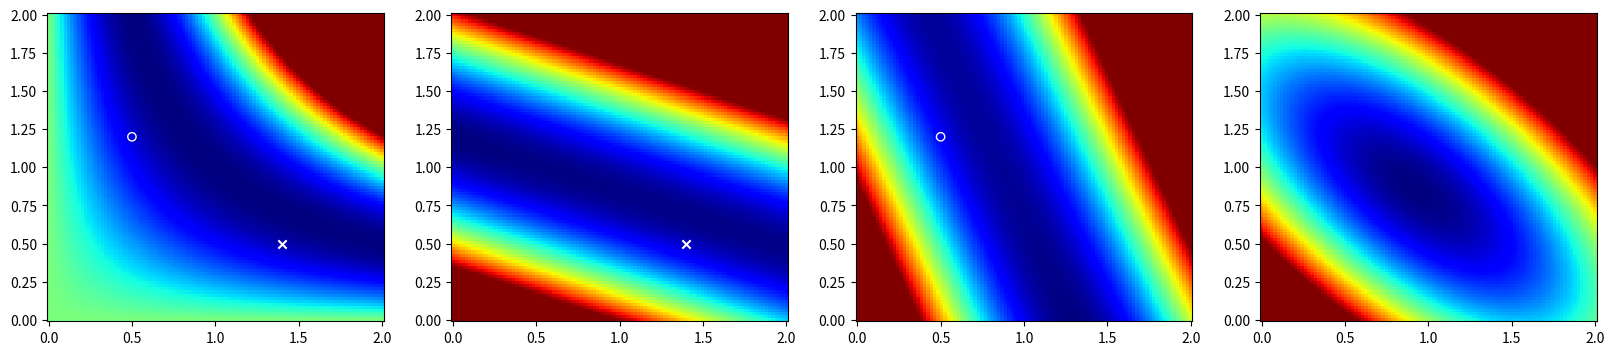

Write Python code to recreate this figure.
import numpy as np
import matplotlib.pyplot as plt

def fun(x,y):
    return 2*(x*y-1)**2

def calcH(x,y):
    xx = 4*y*y
    yy = 4*x*x
    xy = 8*x*y - 4
    return np.array([[xx,xy],[xy,yy]])
      
def calcJ(x,y):
    dx = 4*x*y*y - 4*y
    dy = 4*y*x*x - 4*x
    return np.array([dx,dy])

def solve(p):
    step = 0.2
    H = calcH(p[0],p[1])
    J = calcJ(p[0],p[1])

    while(True):
        e = fun(p[0],p[1])
        #ax1.scatter(p[0]/0.02,p[1]/0.02,c='black')
        #print(e)
        if(e < 0.0001):
            break
        H = calcH(p[0],p[1])
        J = calcJ(p[0],p[1])
        dp = -np.linalg.solve(H,J)
        if(np.linalg.norm(dp) > step):
           dp = dp /  np.linalg.norm(dp) * step
        p = p + dp
    return p,H,J

def taylor(p,H,J):
    x0 = p[0]
    y0 = p[1]
    return fun(x0, y0) + (xx - x0) * J[0] + (yy - y0) * J[1] + \
         (xx - x0)*(xx - x0)*H[0,0]/2 + (xx - x0)*(yy - y0)*H[0,1] + (yy - y0)*(yy - y0)*H[1,1]/2


X = np.linspace(0, 2, 100)
Y = np.linspace(0, 2, 100)
xx, yy = np.meshgrid(X, Y)
xy = np.dstack([xx, yy])

zz = fun(xx,yy)
fig = plt.figure(figsize=(20,4))
ax0 = fig.add_subplot(1,4,1)

p1 = np.array([1.4, 0.5])
p2 = np.array([0.5, 1.2])

ax0.pcolormesh(xx, yy, zz,vmax=4,cmap="jet")
ax0.scatter(p1[0],p1[1],marker='x', color='w')
ax0.scatter(p2[0],p2[1],marker='o', facecolors='none',edgecolors="w")

p1n,H1,J1=solve(p1)
zz1 = taylor(p1n,H1,J1)
ax1 = fig.add_subplot(1,4,2)
ax1.pcolormesh(xx, yy, zz1,vmax=4,cmap="jet")
ax1.scatter(p1[0],p1[1],marker='x', color='w')

p2n,H2,J2=solve(p2)
zz2 = taylor(p2n,H2,J2)
ax2 = fig.add_subplot(1,4,3)
ax2.pcolormesh(xx, yy, zz2,vmax=4,cmap="jet")
ax2.scatter(p2[0],p2[1],marker='o', facecolors='none',edgecolors="w")

zz3 = (zz1 + zz2)/2

ax3 = fig.add_subplot(1,4,4)
ax3.pcolormesh(xx, yy, zz3,vmax=4,cmap="jet")


plt.show()
